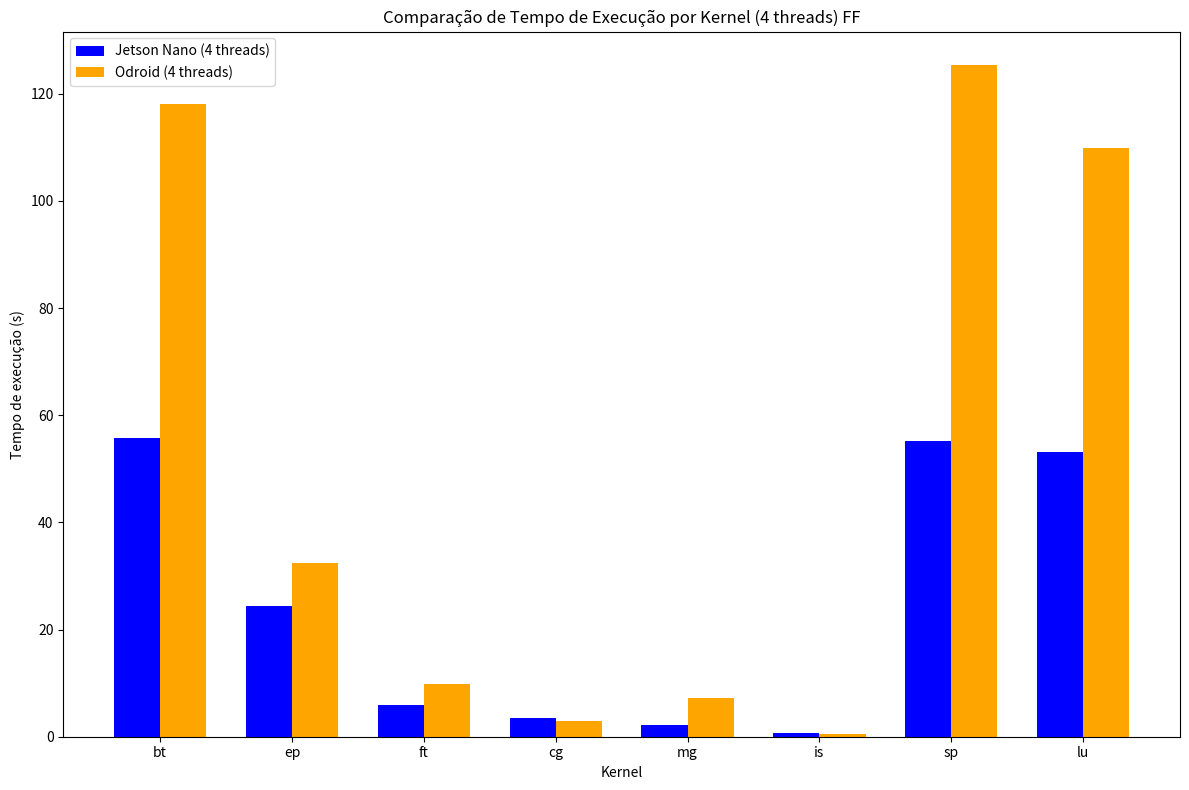

This chart was generated by the following Python code:
import numpy as np
import matplotlib.pyplot as plt

jetson_nano_times_4_threads = {
    'bt': 55.77,
    'ep': 24.40,
    'ft': 5.85,
    'cg': 3.44,
    'mg': 2.22,
    'is': 0.66,
    'sp': 55.17,
    'lu': 53.20
}

odroid_times_4_threads = {
    'bt': 118.12,
    'ep': 32.40,
    'ft': 9.78,
    'cg': 3.02,
    'mg': 7.17,
    'is': 0.59,
    'sp': 125.36,
    'lu': 109.90
}

kernels = list(jetson_nano_times_4_threads.keys())

jetson_nano_values = list(jetson_nano_times_4_threads.values())
odroid_values = list(odroid_times_4_threads.values())

bar_width = 0.35
index = np.arange(len(kernels))

fig, ax = plt.subplots(figsize=(12, 8))

bar1 = ax.bar(index - bar_width / 2, jetson_nano_values, bar_width, label='Jetson Nano (4 threads)', color='blue')
bar2 = ax.bar(index + bar_width / 2, odroid_values, bar_width, label='Odroid (4 threads)', color='orange')

ax.set_xlabel('Kernel')
ax.set_ylabel('Tempo de execução (s)')
ax.set_title('Comparação de Tempo de Execução por Kernel (4 threads) FF')
ax.set_xticks(index)
ax.set_xticklabels(kernels)
ax.legend()

plt.tight_layout()
plt.show()
